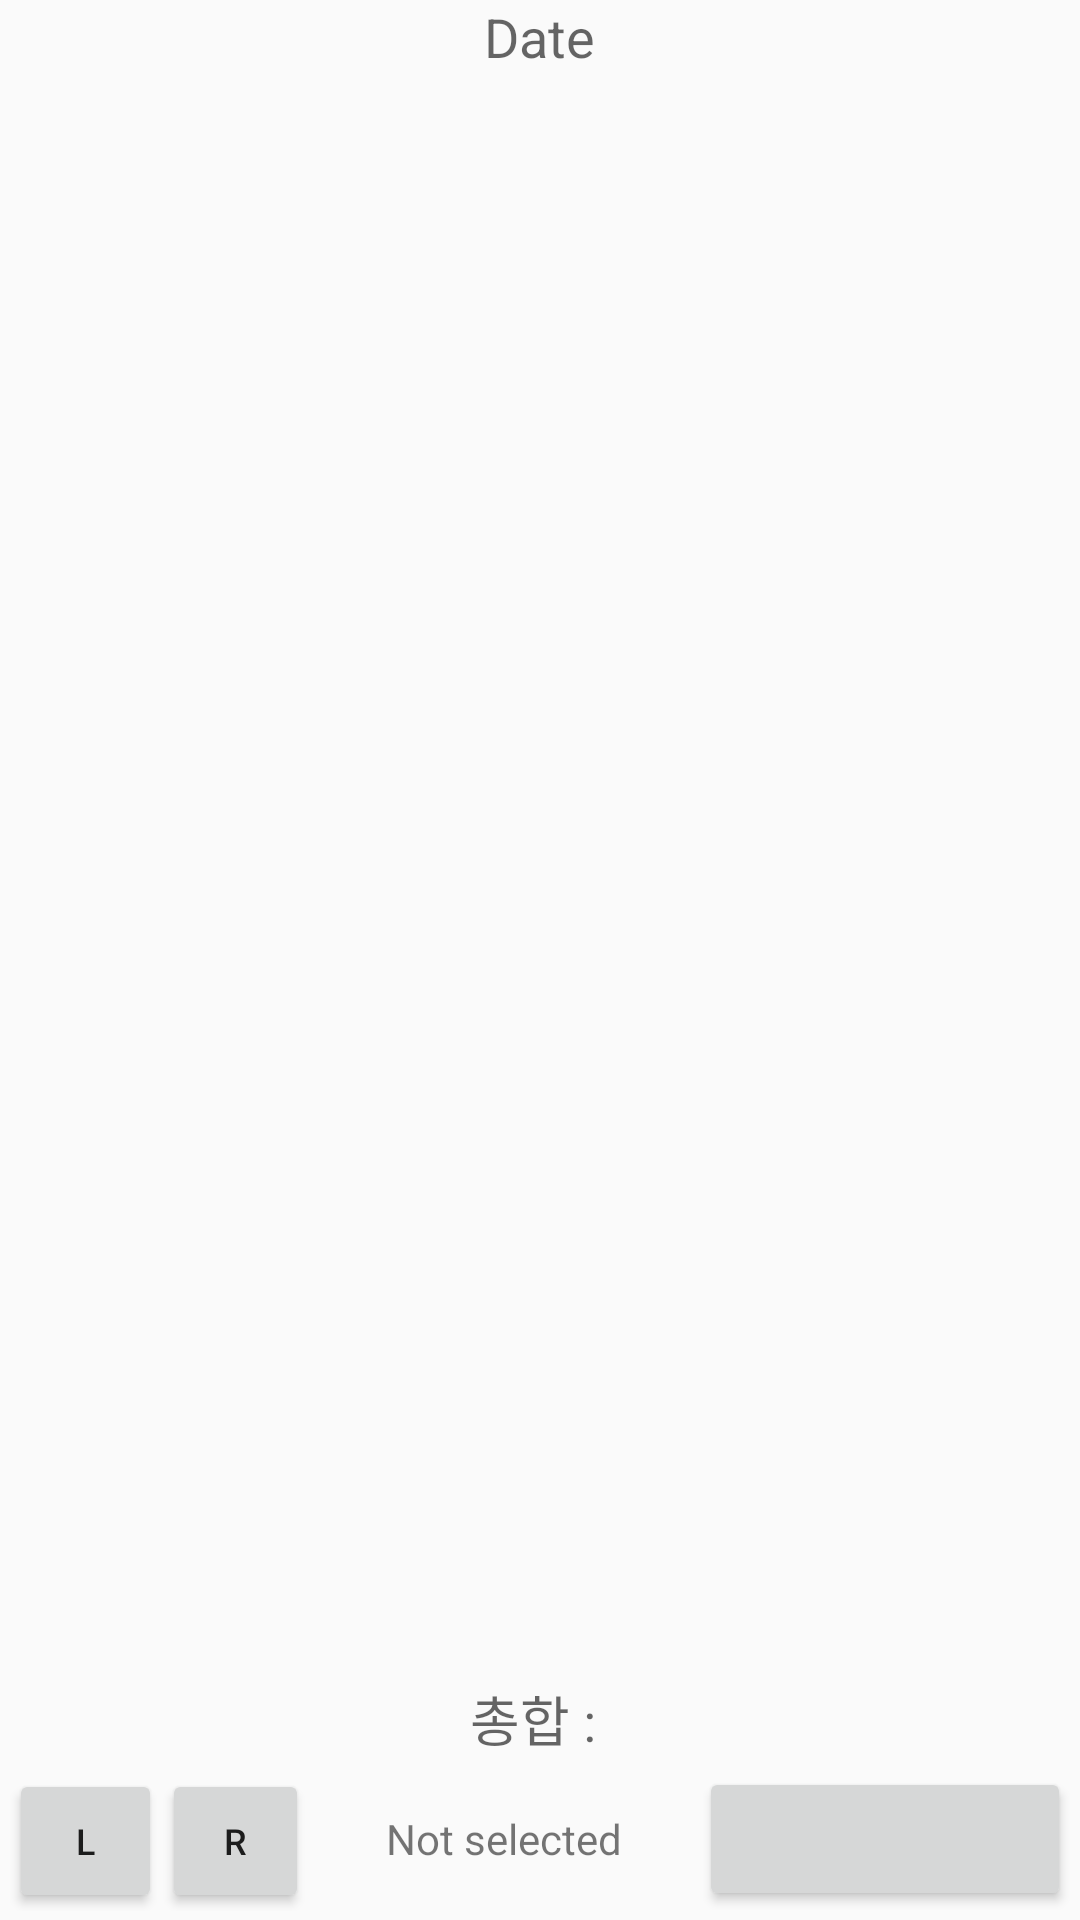

Produce the Android XML layout that renders to this screen, including the resource entries it uses.
<!-- AndroidManifest.xml: application theme AppTheme -->
<!-- res/layout/activity_calendar.xml -->
<RelativeLayout xmlns:android="http://schemas.android.com/apk/res/android"
    xmlns:tools="http://schemas.android.com/tools"
    android:layout_width="match_parent"
    android:layout_height="match_parent"
    android:orientation="vertical"
    android:weightSum="1">

    <ListView
        android:layout_width="match_parent"
        android:layout_height="match_parent"
        android:id="@+id/listview_access_list"
        android:layout_alignParentTop="true"
        android:layout_alignParentStart="true"
        android:layout_above="@+id/linearLayout" />

    <LinearLayout
        android:layout_width="match_parent"
        android:layout_height="wrap_content"
        android:orientation="horizontal"
        android:padding="3dp"
        android:layout_alignParentBottom="true"
        android:layout_alignParentStart="true"
        android:id="@+id/linearLayout">

        <Button android:id="@+id/btn_previous"
            android:layout_width="51dp"
            android:layout_height="wrap_content"
            android:text="l"
            android:textSize="12sp"/>

        <Button android:id="@+id/btn_next"
            android:layout_width="49dp"
            android:layout_height="wrap_content"
            android:text="r"
            android:textSize="12sp"/>

        <TextView
            android:layout_width="130dp"
            android:layout_height="match_parent"
            android:text="Not selected"
            android:id="@+id/tv_recent_pages"
            android:gravity="center_vertical|center_horizontal" />

        <Button
            android:layout_width="match_parent"
            android:layout_height="match_parent"
            android:id="@+id/btn_date_picker" />

    </LinearLayout>

    <TextView
        android:layout_width="wrap_content"
        android:layout_height="wrap_content"
        android:textAppearance="?android:attr/textAppearanceMedium"
        android:text="총합 : "
        android:id="@+id/tv_times_sum"
        android:layout_above="@+id/linearLayout"
        android:layout_centerHorizontal="true" />

    <TextView
        android:layout_width="wrap_content"
        android:layout_height="wrap_content"
        android:textAppearance="?android:attr/textAppearanceMedium"
        android:text="Date"
        android:id="@+id/tv_date"
        android:layout_alignParentTop="true"
        android:layout_centerHorizontal="true" />
</RelativeLayout>
<!-- resources referenced by this layout -->
<resources>
  <style name="AppTheme" parent="Theme.AppCompat.Light.DarkActionBar">
          
          <item name="colorPrimary">@color/colorPrimary</item>
          <item name="colorPrimaryDark">@color/colorPrimaryDark</item>
          <item name="colorAccent">@color/colorAccent</item>
      </style>
  <color name="colorPrimary">#3F51B5</color>
  <color name="colorPrimaryDark">#303F9F</color>
  <color name="colorAccent">#FF4081</color>
</resources>
